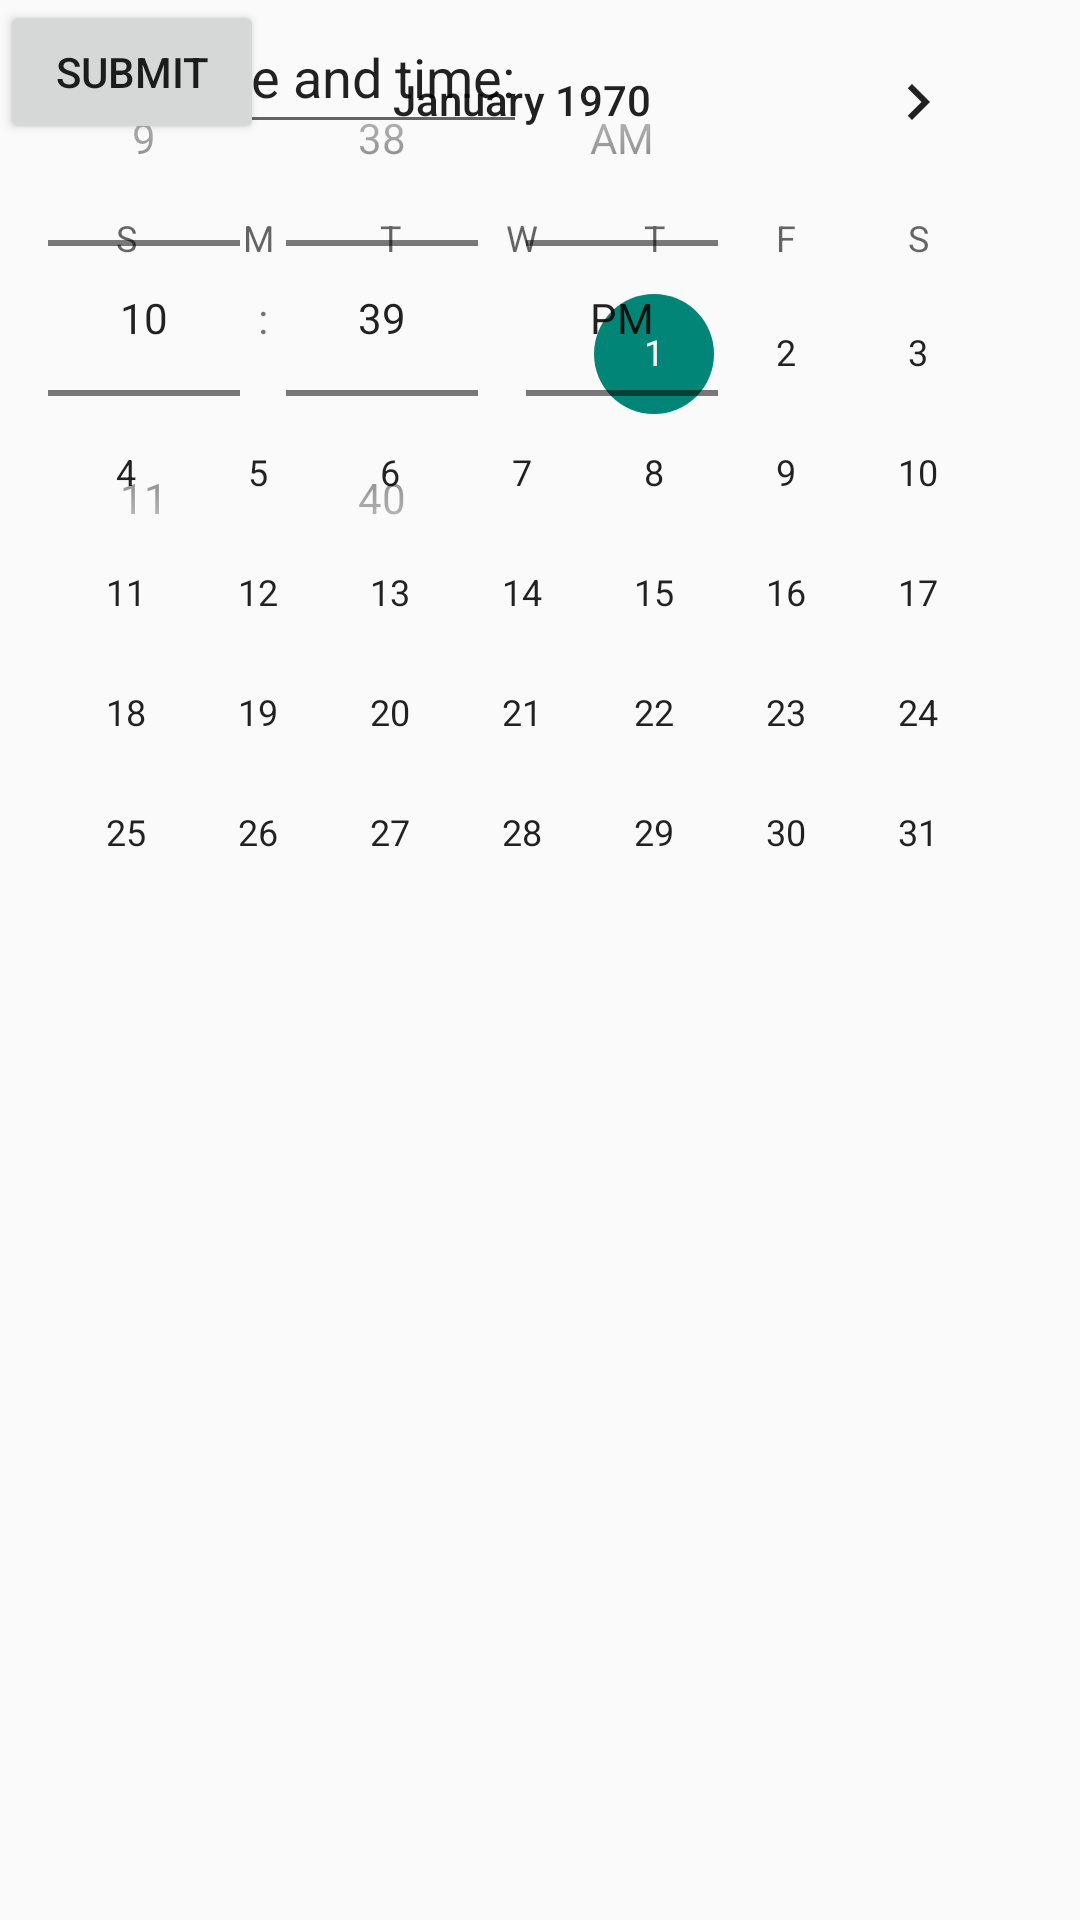

Reconstruct the res/layout file that produces this screen, plus the resources it refers to.
<!-- AndroidManifest.xml: application theme Theme.macs_13 -->
<!-- res/layout/fragment_student_book_appointment.xml -->
<?xml version="1.0" encoding="utf-8"?>

<FrameLayout xmlns:android="http://schemas.android.com/apk/res/android"
    xmlns:tools="http://schemas.android.com/tools"
    android:layout_width="match_parent"
    android:layout_height="match_parent"
    tools:context=".com.mobile.macs_13.view.student.StudentBookAppointment">

    <CalendarView
        android:id="@+id/calendarView"
        android:layout_width="wrap_content"
        android:layout_height="wrap_content"
        android:layout_weight="1"
        tools:ignore="MissingConstraints" />

    <TimePicker
        android:id="@+id/timePicker"
        android:layout_width="wrap_content"
        android:layout_height="wrap_content"
        android:layout_marginBottom="108dp"
        android:timePickerMode="spinner"
        tools:ignore="MissingConstraints" />

    <EditText
        android:id="@+id/textView"
        android:layout_width="wrap_content"
        android:layout_height="wrap_content"
        android:minHeight="48dp"
        android:text="Select date and time:"
        tools:ignore="MissingConstraints"
        tools:layout_editor_absoluteY="9dp" />

    <Button
        android:id="@+id/submitButtonToBookAppointment"
        android:layout_width="wrap_content"
        android:layout_height="wrap_content"
        android:layout_marginBottom="36dp"
        android:text="Submit"
        tools:ignore="MissingConstraints" />


</FrameLayout>
<!-- resources referenced by this layout -->
<resources>
  <style name="Theme.macs_13" parent="Theme.AppCompat.Light.DarkActionBar">
          
          <item name="colorPrimary">@color/black</item>
          <item name="colorPrimaryVariant">@color/black</item>
          <item name="colorOnPrimary">@color/white</item>
          
          <item name="colorSecondary">@color/teal_200</item>
          <item name="colorSecondaryVariant">@color/teal_700</item>
          <item name="colorOnSecondary">@color/black</item>
          
          <item name="android:statusBarColor">?attr/colorPrimaryVariant</item>
          
      </style>
  <color name="black">#FF000000</color>
  <color name="white">#FFFFFFFF</color>
  <color name="teal_200">#FF03DAC5</color>
  <color name="teal_700">#FF018786</color>
</resources>
